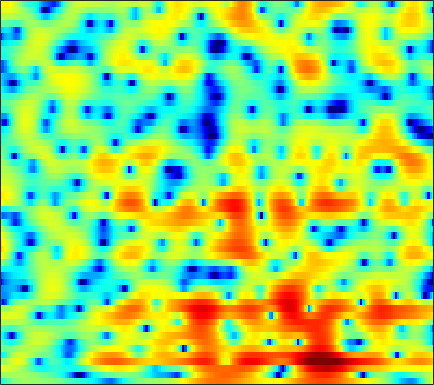

Values plotted in this chart, from the file beside it:
-4.5553, -3.533, -2.4248, -1.5494, -1.0134, -0.43069, 0.025745, 0.29782, 0.5822, 0.78876, 0.92983, 0.99744, 1.0434, 1.0495, 1.0349, 0.99413, 0.93719, 0.8847, 0.79723, 0.69639, 0.58461, 0.49037, 0.34555, 0.17667
0.9445, 1.096, 1.284, 1.438, 1.526, 1.602, 1.629, 1.618, 1.561, 1.46, 1.319, 1.188, 0.9875, 0.7635, 0.5835, 0.3331, 0.07696, -0.117, -0.3771, -0.6417, -0.9152, -1.13, -1.435, -1.776
3.862, 3.665, 3.434, 3.223, 3.065, 2.839, 2.577, 2.342, 1.966, 1.5, 0.9292, 0.4303, -0.3303, -1.184, -1.865, -2.77, -3.581, -4.053, -4.424, -4.498, -4.337, -4.136, -3.846, -3.591
1.025, 0.8347, 1.193, 1.929, 2.513, 3.183, 3.639, 3.819, 3.833, 3.571, 3.013, 2.378, 1.187, -0.4839, -2.14, -5.088, -9.098, -12.12, -11.44, -7.919, -5.313, -3.988, -2.834, -2.221
-5.19, -4.869, -3.214, -1.395, -0.2329, 1.002, 1.891, 2.363, 2.76, 2.929, 2.904, 2.77, 2.461, 2.031, 1.651, 1.131, 0.6558, 0.3614, 0.04609, -0.1871, -0.3957, -0.568, -0.8897, -1.371
-0.4225, -0.6046, -0.6836, -0.5953, -0.4383, -0.1302, 0.2404, 0.5375, 0.9203, 1.257, 1.535, 1.699, 1.866, 1.962, 1.977, 1.92, 1.786, 1.64, 1.378, 1.038, 0.605, 0.2173, -0.4215, -1.224
-1.96, -2.558, -3.378, -4.11, -4.466, -4.494, -3.934, -3.212, -2.055, -0.8901, 0.1616, 0.833, 1.571, 2.136, 2.452, 2.745, 2.897, 2.925, 2.853, 2.663, 2.332, 1.989, 1.396, 0.6598
-3.985, -4.959, -6.906, -10.07, -13.88, -19.14, -12.88, -8.947, -5.451, -3.021, -1.239, -0.207, 0.8474, 1.618, 2.047, 2.461, 2.719, 2.825, 2.855, 2.776, 2.595, 2.4, 2.082, 1.706
-1.693, -1.793, -2.05, -2.35, -2.503, -2.523, -2.233, -1.827, -1.135, -0.4552, 0.1263, 0.4857, 0.8546, 1.092, 1.198, 1.265, 1.249, 1.198, 1.097, 0.9957, 0.8935, 0.8243, 0.7145, 0.5763
1.7, 1.781, 1.844, 1.904, 1.948, 1.976, 1.956, 1.925, 1.887, 1.8, 1.585, 1.332, 0.8724, 0.268, -0.2863, -1.108, -1.905, -2.373, -2.73, -2.774, -2.594, -2.41, -2.24, -2.196
3.467, 3.467, 3.481, 3.515, 3.553, 3.613, 3.612, 3.538, 3.335, 2.993, 2.471, 1.899, 0.8404, -0.6755, -2.239, -5.122, -9.559, -14.9, -17.91, -10.88, -7.355, -5.941, -5.09, -5.08
1.215, 1.009, 1.009, 1.28, 1.584, 2.087, 2.611, 2.92, 3.135, 3.142, 2.969, 2.69, 2.093, 1.267, 0.4978, -0.6711, -1.897, -2.608, -2.982, -2.727, -2.281, -2.082, -2.099, -2.553
-10.99, -14.94, -12.34, -7.662, -5.278, -3.172, -1.797, -1.038, -0.2826, 0.1905, 0.4987, 0.6635, 0.8659, 1.057, 1.181, 1.315, 1.437, 1.58, 1.78, 1.912, 1.993, 2.017, 1.94, 1.645
-8.989, -9.53, -9.328, -8.497, -7.586, -6.402, -5.756, -5.621, -5.69, -5.866, -5.995, -5.776, -4.926, -3.624, -2.534, -1.123, 0.1391, 0.944, 1.818, 2.491, 2.994, 3.263, 3.45, 3.446
-9.256, -9.008, -8.506, -7.972, -7.738, -7.603, -7.705, -8.162, -9.545, -12.15, -17.54, -27.98, -16.73, -9.761, -6.603, -3.589, -1.338, -0.04827, 1.291, 2.334, 3.118, 3.538, 3.905, 4.112
-14.43, -12.29, -10.27, -8.797, -8.016, -7.469, -7.195, -7.084, -7.162, -7.351, -7.394, -7.14, -6.262, -4.937, -3.779, -2.208, -0.7812, 0.1675, 1.277, 2.187, 2.882, 3.276, 3.661, 3.88
-10.7, -9.655, -8.377, -7.479, -6.912, -6.259, -5.86, -5.625, -5.265, -4.875, -4.401, -3.963, -3.27, -2.463, -1.8, -0.8847, -0.01156, 0.5971, 1.354, 1.991, 2.495, 2.8, 3.096, 3.243
-4.944, -4.847, -4.712, -4.749, -4.876, -4.975, -5.072, -5.16, -5.091, -4.779, -4.239, -3.698, -2.891, -2.015, -1.348, -0.5185, 0.2589, 0.7858, 1.38, 1.845, 2.198, 2.394, 2.553, 2.613
0.3023, -0.1205, -0.9066, -1.853, -2.772, -4.349, -6.093, -7.401, -8.655, -8.436, -6.942, -5.561, -3.786, -2.257, -1.278, -0.1884, 0.6942, 1.232, 1.751, 2.074, 2.216, 2.193, 2.018, 1.77
5.009, 4.278, 3.026, 1.52, 0.1129, -2.36, -5.549, -8.728, -13.79, -12.87, -8.598, -6.223, -3.889, -2.175, -1.169, -0.01638, 0.8882, 1.403, 1.887, 2.113, 1.986, 1.609, 0.7036, -0.7528
6.412, 5.641, 4.465, 3.063, 1.966, 0.3775, -1.319, -2.44, -3.725, -4.617, -5.067, -5.199, -5.168, -4.876, -4.436, -3.552, -2.442, -1.638, -0.7074, -0.08633, 0.11, -0.03087, -0.7086, -2.059
5.778, 5.009, 3.908, 2.672, 1.747, 0.4648, -0.9139, -1.926, -3.354, -4.895, -6.734, -8.406, -11.46, -15.63, -16.88, -12.6, -8.414, -6.081, -3.76, -2.188, -1.127, -0.5868, -0.1914, -0.02387
4.367, 3.512, 2.358, 1.184, 0.2497, -0.8974, -2.029, -2.908, -4.027, -5.196, -6.518, -7.652, -9.273, -10.54, -10.63, -9.166, -6.861, -5.192, -3.262, -1.752, -0.5397, 0.1448, 0.8592, 1.4
2.162, 1.098, -0.3338, -1.712, -2.756, -4.019, -4.97, -5.48, -5.796, -5.843, -5.648, -5.469, -5.127, -4.665, -4.167, -3.349, -2.402, -1.607, -0.6283, 0.2929, 1.083, 1.565, 2.097, 2.483
-1.176, -2.543, -4.415, -6.174, -7.738, -10.58, -13.38, -14.02, -11.79, -8.822, -6.464, -5.058, -3.553, -2.348, -1.554, -0.5946, 0.246, 0.8389, 1.518, 2.13, 2.591, 2.874, 3.147, 3.258
-8.965, -11.11, -10.23, -9.247, -9.15, -10.42, -11.98, -12.14, -9.976, -7.123, -4.773, -3.399, -1.936, -0.7415, -0.004068, 0.8358, 1.601, 2.046, 2.581, 2.969, 3.211, 3.314, 3.318, 3.206
-3.546, -4.814, -4.521, -3.475, -2.981, -2.458, -2.338, -2.128, -1.873, -1.522, -1.197, -0.9827, -0.6811, -0.2951, 0.08684, 0.689, 1.345, 1.809, 2.304, 2.534, 2.55, 2.36, 1.914, 1.391
4.688, 4.159, 3.583, 3.239, 2.977, 2.647, 2.239, 1.813, 1.112, 0.1363, -1.196, -2.435, -4.369, -6.006, -6.063, -4.414, -2.494, -1.241, -0.1913, 0.2525, 0.01772, -0.6161, -2.143, -4.67
5.655, 5.4, 4.992, 4.55, 4.197, 3.574, 2.87, 2.176, 1.056, -0.4216, -2.396, -4.369, -7.909, -12.11, -12.42, -8.756, -5.586, -4.005, -2.71, -2.095, -2.22, -2.706, -4.014, -5.958
4.312, 4.254, 4.117, 3.806, 3.525, 3.003, 2.375, 1.811, 0.9201, -0.08476, -1.198, -2.043, -3.062, -3.766, -3.963, -3.801, -3.343, -2.936, -2.476, -2.168, -2.079, -2.147, -2.411, -2.776
2.851, 2.974, 2.99, 2.854, 2.639, 2.288, 1.788, 1.367, 0.7242, 0.0268, -0.6766, -1.17, -1.748, -2.172, -2.383, -2.45, -2.328, -2.142, -1.812, -1.514, -1.227, -1.09, -0.9454, -0.9183
1.951, 2.134, 2.156, 2.064, 1.879, 1.548, 1.099, 0.7013, 0.1209, -0.5545, -1.286, -1.88, -2.648, -3.279, -3.577, -3.645, -3.29, -2.823, -2.045, -1.254, -0.5592, -0.1249, 0.3174, 0.621
1.469, 1.533, 1.402, 1.117, 0.8176, 0.3421, -0.1212, -0.483, -1.001, -1.662, -2.57, -3.505, -5.242, -7.636, -9.566, -10.47, -8.005, -5.693, -3.148, -1.22, 0.1396, 0.9185, 1.62, 2.076
0.8974, 0.6439, 0.09232, -0.9284, -1.8, -3.026, -3.693, -3.696, -3.309, -2.876, -2.894, -3.28, -4.438, -6.455, -8.193, -8.995, -6.345, -3.923, -1.351, 0.5327, 1.792, 2.447, 2.953, 3.134
-0.099, -0.4257, -1.453, -3.467, -5.798, -11.69, -37.44, -13.72, -6.886, -3.613, -1.77, -0.9691, -0.3683, -0.05562, 0.1455, 0.5606, 1.173, 1.726, 2.455, 3.063, 3.448, 3.52, 3.355, 2.81
-1.648, -1.55, -1.921, -2.53, -3.248, -4.029, -4.262, -3.791, -2.589, -1.202, 0.02116, 0.7554, 1.51, 2.059, 2.347, 2.669, 2.901, 3.028, 3.118, 3.06, 2.846, 2.533, 1.874, 0.8612
-2.98, -2.593, -2.169, -1.831, -1.651, -1.318, -0.9335, -0.5558, 0.05431, 0.6883, 1.278, 1.659, 2.056, 2.307, 2.409, 2.393, 2.262, 2.089, 1.785, 1.405, 0.9461, 0.5892, 0.01308, -0.6509
-3.917, -3.442, -2.724, -2.064, -1.462, -0.7302, 0.04961, 0.5939, 1.266, 1.828, 2.26, 2.483, 2.614, 2.543, 2.363, 1.929, 1.296, 0.7095, -0.1711, -1.028, -1.722, -2.066, -2.218, -2.155
-5.761, -5.521, -4.938, -3.788, -2.722, -1.223, 0.1752, 1.093, 2.093, 2.851, 3.343, 3.531, 3.532, 3.229, 2.775, 1.875, 0.5593, -0.7435, -2.948, -5.741, -8.445, -9.179, -7.576, -5.26
-11.22, -14.41, -15.87, -9.852, -6.388, -2.938, -0.5324, 0.8726, 2.28, 3.269, 3.872, 4.089, 4.081, 3.731, 3.205, 2.16, 0.6607, -0.8476, -3.46, -6.937, -11.01, -12.17, -9.438, -6.314
-8.004, -8.81, -8.678, -6.698, -4.709, -2.339, -0.3619, 0.8358, 2.088, 2.985, 3.562, 3.782, 3.821, 3.554, 3.157, 2.355, 1.247, 0.2522, -1.274, -2.844, -4.223, -5.025, -5.524, -5.435
-3.291, -3.181, -2.788, -2.064, -1.437, -0.4405, 0.5512, 1.236, 2.045, 2.68, 3.135, 3.349, 3.435, 3.287, 3.034, 2.479, 1.672, 0.9139, -0.309, -1.83, -3.682, -5.334, -8.169, -11.51
-1.97, -1.826, -1.542, -1.199, -0.8873, -0.383, 0.1711, 0.6109, 1.198, 1.741, 2.182, 2.44, 2.646, 2.69, 2.598, 2.311, 1.83, 1.312, 0.4146, -0.7621, -2.311, -3.756, -6.13, -8.626
-2.953, -2.976, -3.075, -3.167, -3.106, -2.944, -2.535, -2.096, -1.409, -0.6685, 0.02163, 0.4575, 0.9307, 1.256, 1.39, 1.446, 1.366, 1.22, 0.9088, 0.4984, 0.01807, -0.3722, -0.8102, -1.007
-4.951, -5.447, -6.396, -7.507, -8.366, -9.038, -8.61, -7.593, -5.892, -4.282, -2.937, -2.143, -1.337, -0.7807, -0.4635, -0.1504, 0.09017, 0.2716, 0.5085, 0.7356, 0.9681, 1.148, 1.398, 1.685
-6.227, -7.18, -8.884, -11.44, -14.76, -24.58, -21.32, -14.2, -9.36, -6.503, -4.711, -3.819, -3.123, -2.833, -2.76, -2.679, -2.397, -1.976, -1.148, -0.1945, 0.7316, 1.379, 2.119, 2.721
-6.473, -7.178, -7.836, -8.449, -8.819, -8.814, -8.073, -7.039, -5.473, -4.135, -3.272, -3.019, -3.272, -4.285, -5.683, -8.271, -9.762, -8.139, -4.643, -1.769, 0.2895, 1.417, 2.529, 3.298
-11.18, -11.6, -9.521, -7.15, -5.618, -4.023, -2.732, -1.9, -0.9627, -0.2969, 0.02549, -0.03895, -0.5908, -1.804, -3.249, -5.74, -7.179, -5.869, -2.826, -0.2938, 1.456, 2.312, 3.021, 3.322
-10.63, -11.19, -8.559, -5.664, -3.931, -2.164, -0.765, 0.05124, 0.9253, 1.554, 1.94, 2.066, 2.051, 1.839, 1.603, 1.339, 1.289, 1.422, 1.775, 2.154, 2.369, 2.326, 1.927, 1.085
-3.813, -4, -3.747, -3.086, -2.503, -1.585, -0.6883, -0.0698, 0.6713, 1.317, 1.835, 2.152, 2.47, 2.677, 2.784, 2.862, 2.884, 2.861, 2.738, 2.457, 1.938, 1.36, 0.188, -1.556
-3.455, -3.512, -3.412, -3.099, -2.742, -2.188, -1.604, -1.1, -0.4131, 0.2907, 0.9875, 1.485, 2.064, 2.559, 2.855, 3.131, 3.257, 3.255, 3.099, 2.739, 2.131, 1.485, 0.3574, -1.13
-6.72, -6.325, -5.662, -5.083, -4.712, -4.4, -4.046, -3.678, -2.936, -1.934, -0.7852, 0.07924, 1.141, 2.038, 2.573, 3.112, 3.446, 3.559, 3.538, 3.322, 2.914, 2.465, 1.706, 0.7672
-13.42, -10.31, -8.099, -7.278, -7.368, -8.199, -9.638, -10.61, -9.752, -6.854, -3.945, -2.168, -0.251, 1.146, 1.943, 2.716, 3.211, 3.426, 3.533, 3.467, 3.264, 3.04, 2.627, 2.116
-6.85, -6.255, -5.754, -5.804, -6.38, -7.932, -10.76, -13.33, -12.49, -7.986, -4.409, -2.471, -0.563, 0.7667, 1.473, 2.105, 2.464, 2.602, 2.645, 2.582, 2.451, 2.347, 2.197, 2.036
-1.266, -1.242, -1.258, -1.402, -1.596, -2.008, -2.406, -2.529, -2.291, -1.619, -0.7681, -0.1212, 0.5536, 1.033, 1.206, 1.231, 1.04, 0.7798, 0.3558, -0.05467, -0.3456, -0.446, -0.3439, -0.05583
1.684, 1.894, 2.071, 2.096, 2.046, 1.885, 1.693, 1.562, 1.415, 1.315, 1.22, 1.131, 0.9383, 0.5923, 0.212, -0.5236, -1.574, -2.609, -4.292, -6.151, -7.488, -7.618, -6.62, -5.063
3.262, 3.629, 3.889, 3.934, 3.828, 3.575, 3.189, 2.822, 2.257, 1.631, 0.9989, 0.4944, -0.1537, -0.9067, -1.551, -2.656, -4.181, -5.741, -8.681, -13.49, -23.09, -23.12, -14.67, -10.83
4.609, 4.941, 5.129, 5.054, 4.819, 4.28, 3.48, 2.709, 1.505, 0.156, -1.182, -2.045, -2.922, -3.41, -3.685, -4.116, -4.841, -5.625, -7.033, -8.674, -10.18, -10.98, -11.78, -12.62
